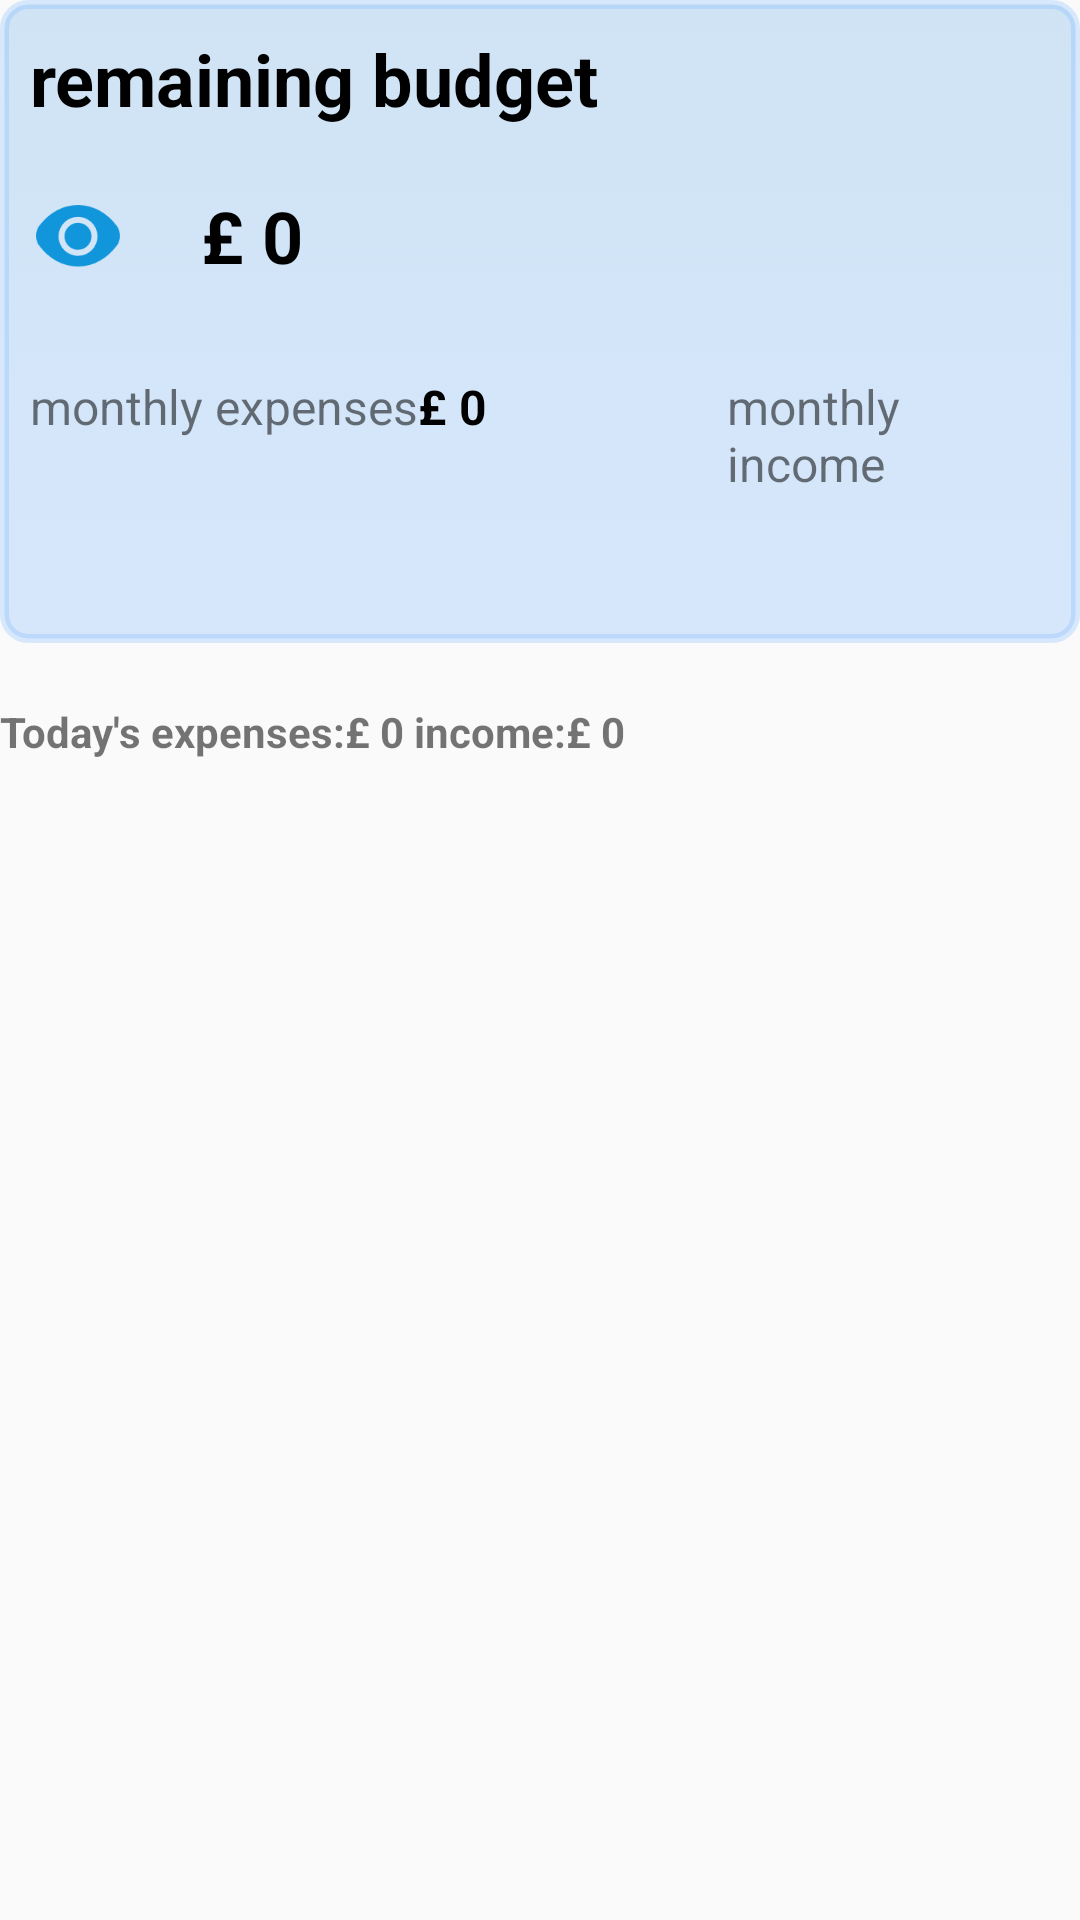

Here is an Android app screen rendered from its layout file. Give the layout XML and the strings, colors and styles it references.
<!-- AndroidManifest.xml: application theme Theme.Tally -->
<!-- res/layout/test.xml -->
<?xml version="1.0" encoding="utf-8"?>
<LinearLayout xmlns:android="http://schemas.android.com/apk/res/android"
    android:layout_width="match_parent"
    android:layout_height="match_parent"
    android:orientation="vertical">


    <LinearLayout
        android:layout_width="match_parent"
        android:layout_height="wrap_content"
        android:background="@drawable/selector_main_card"
        android:orientation="vertical"
        android:padding="5dp">

        <TextView
            android:id="@+id/tv_item_main_layout_top_tv3"
            android:layout_width="wrap_content"
            android:layout_height="wrap_content"
            android:padding="5dp"
            android:textSize="24dp"
            android:textStyle="bold"
            android:textColor="@color/black"
            android:text="@string/remaining_budget" />

        <LinearLayout
            android:layout_width="wrap_content"
            android:layout_height="wrap_content"
            android:orientation="horizontal"
            android:padding="5dp"
            android:layout_marginTop="10dp">
            <ImageView
                android:id="@+id/tv_item_main_layout_top_hide"
                android:layout_width="wrap_content"
                android:layout_height="wrap_content"
                android:layout_marginEnd="20dp"
                android:src="@mipmap/ih_show" />


            <TextView
                android:id="@+id/tv_item_main_layout_top_budget"
                android:layout_width="wrap_content"
                android:layout_height="wrap_content"
                android:layout_marginStart="5dp"
                android:text="£ 0"
                android:textSize="24dp"
                android:textStyle="bold"
                android:textColor="@color/black" />



        </LinearLayout>
        <LinearLayout
            android:layout_width="wrap_content"
            android:layout_height="wrap_content"
            android:layout_marginTop="20dp"
            android:layout_marginBottom="20dp"
            android:padding="5dp">


            <TextView
                android:id="@+id/tv_item_main_layout_top_tv1"
                android:layout_width="wrap_content"
                android:layout_height="wrap_content"
                android:textSize="16dp"
                android:text="@string/monthly_expenses" />

            <TextView
                android:id="@+id/tv_item_main_layout_top_out"
                android:layout_width="wrap_content"
                android:layout_height="wrap_content"
                android:text="£ 0"
                android:textSize="16dp"
                android:textColor="@color/black"
                android:textStyle="bold"/>

            <TextView
                android:layout_marginStart="80dp"
                android:id="@+id/tv_item_main_layout_top_tv2"
                android:layout_width="wrap_content"
                android:layout_height="wrap_content"
                android:textSize="16dp"
                android:text="@string/monthly_income" />

            <TextView
                android:id="@+id/tv_item_main_layout_top_in"
                android:layout_width="wrap_content"
                android:layout_height="wrap_content"
                android:layout_marginStart="5dp"
                android:textSize="16dp"
                android:textStyle="bold"
                android:text="£ 0"
                android:textColor="@color/black" />

        </LinearLayout>

        <LinearLayout
            android:layout_width="wrap_content"
            android:layout_height="wrap_content"
            android:orientation="horizontal">


        </LinearLayout>




        <TextView
            android:id="@+id/tv_item_main_layout_top_tv4"
            android:layout_width="wrap_content"
            android:layout_height="wrap_content"
            android:layout_below="@id/tv_item_main_layout_top_tv2"
            android:layout_centerHorizontal="true"
            android:layout_marginTop="20dp"
            android:drawableLeft="@mipmap/ih_biaoge"
            android:drawablePadding="10dp"
            android:text="@string/View_table"
            android:textColor="@color/blue_00BCD4"
            android:visibility="gone" />

    </LinearLayout>

    <TextView
        android:id="@+id/tv_item_main_layout_top_todayMoney"
        android:layout_width="match_parent"
        android:layout_height="wrap_content"
        android:layout_marginTop="20dp"
        android:layout_marginBottom="20dp"
        android:text="Today's expenses:£ 0 income:£ 0"
        android:textStyle="bold" />

</LinearLayout>
<!-- resources referenced by this layout -->
<resources>
  <color name="black">#FF000000</color>
  <color name="blue_00BCD4">#00BCD4</color>
  <!-- drawable selector_main_card (drawable) -->
  <selector xmlns:android="http://schemas.android.com/apk/res/android">
  
      
      <item android:state_pressed="true">
          <shape android:shape="rectangle">
              <corners android:radius="8dp" />
              <gradient
                  android:startColor="#406DAEFF"
                  android:endColor="#4051A1E7"
                  android:angle="270"/>
              <padding android:bottom="8dp" android:left="8dp" android:right="8dp" android:top="8dp" />
          </shape>
      </item>
  
      
      <item>
          <shape android:shape="rectangle">
              <corners android:radius="8dp" />
              <gradient
                  android:startColor="#4051A1E7"
                  android:endColor="#406DAEFF"
                  android:angle="270"/>
              <stroke
                  android:width="3dp"
                  android:color="#406DAEFF" />
              <padding android:bottom="8dp" android:left="8dp" android:right="8dp" android:top="8dp" />
          </shape>
      </item>
  
  </selector>
  <!-- mipmap ih_show: png bitmap (mipmap-xxxhdpi, 2159 bytes) -->
  <string name="View_table">View table</string>
  <string name="monthly_expenses">monthly expenses</string>
  <string name="monthly_income">monthly income</string>
  <string name="remaining_budget">remaining budget</string>
  <style name="Theme.Tally" parent="Base.Theme.Tally">
          <item name="android:textAllCaps">false</item>
      </style>
  <style name="Base.Theme.Tally" parent="Theme.MaterialComponents.DayNight.NoActionBar.Bridge">
          "&gt;
          
          
      </style>
</resources>
